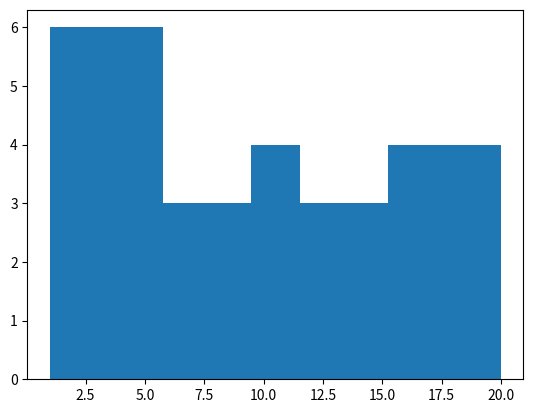

Reproduce this figure in Python.
# -*- coding: utf-8 -*-
"""
HISTOGRAMA

[redacted]
"""
import numpy as np
import matplotlib.pyplot as plt

x = np.array([5, 9, 12, 11, 3, 14, 1, 20, 8, 17, 17, 1, 10, 19, 5 ,2])

#1 crear numero de grupos equiespaciados(min(x)-1, max(x)+1, N)
# ej si (0, 21, N=5), [0, 5.25, 10.5, 15.75, 21]
bins = np.linspace(x.min()-1, x.max()+1, 5)

#2 transponer x como vector columna (x.T) tal que su dimension es Nx1 para poder manejarlo con mascaras
x = x[:,np.newaxis]

#3 agrupar datos de x.T de la forma: (x > bins[0:end-1]) and (x < bins[1:end]), dimension = NxK
c = (x > bins[:-1]) * (x < bins[1:])

#4 sumar(c, ejes = K)
L = c.sum(axis = 0)

#5 graficar calculando todas las diferencias posibles
plt.bar(bins[1:]/2, L, np.diff(bins)[0] * 0.4)
plt.show()

#6 comparar con funcion histograma
plt.hist(x, bins=4)